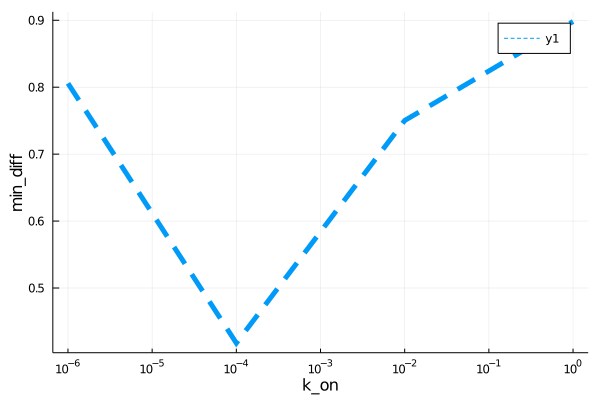

Data behind this chart, as committed beside it:
para, error
1.0e-6, 0.8057
0.0001, 0.4177
0.01, 0.7502
1.0, 0.8982
